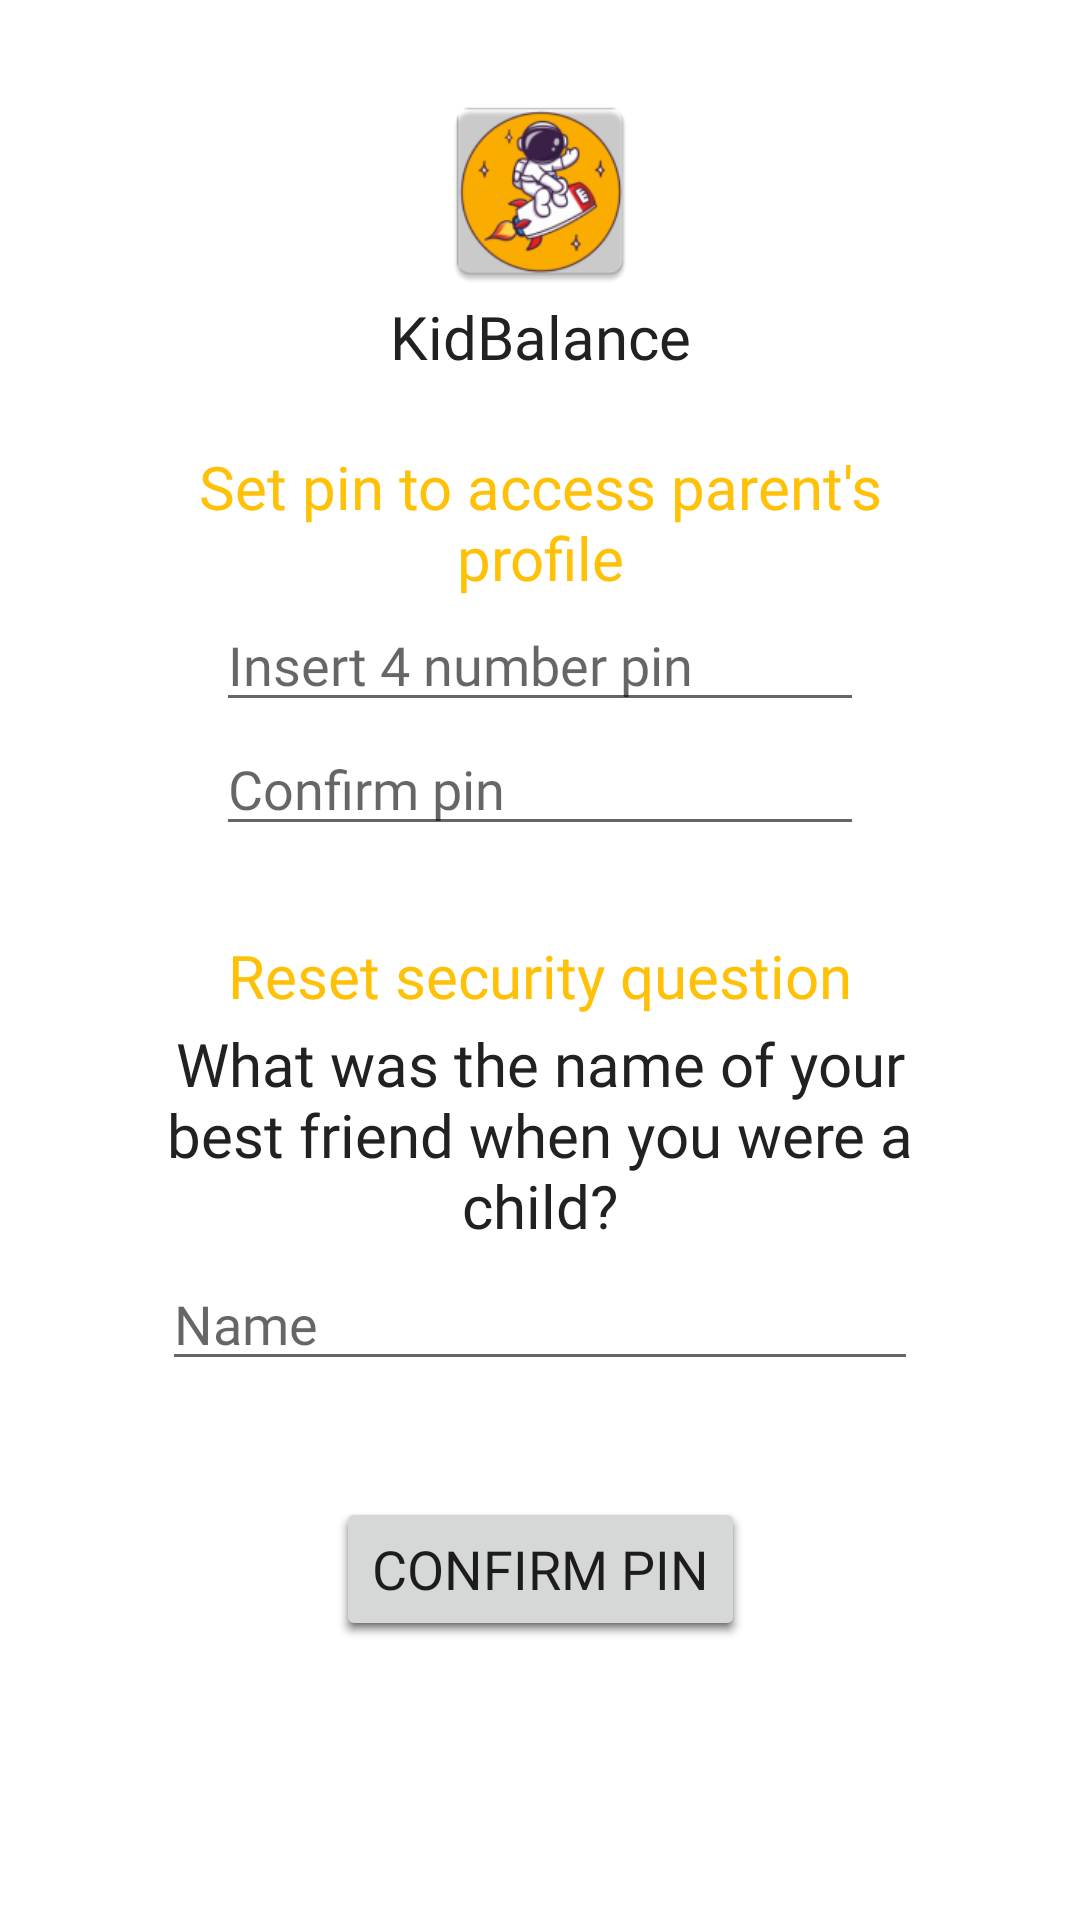

Android layout source for this screen:
<!-- AndroidManifest.xml: application theme Theme.DIDKidBalanceApplication -->
<!-- res/layout/fragment_log_g.xml -->
<?xml version="1.0" encoding="utf-8"?>
<layout xmlns:android="http://schemas.android.com/apk/res/android"
    xmlns:app="http://schemas.android.com/apk/res-auto"
    xmlns:tools="http://schemas.android.com/tools">


    <androidx.constraintlayout.widget.ConstraintLayout
        android:layout_width="match_parent"
        android:layout_height="match_parent"
        android:windowSoftInputMode="adjustPan">


        <ImageView
            android:id="@+id/IconaApp"
            android:layout_width="70dp"
            android:layout_height="70dp"
            android:src="@mipmap/ic_launcher"
            app:layout_constraintBottom_toBottomOf="parent"
            app:layout_constraintEnd_toEndOf="parent"
            app:layout_constraintStart_toStartOf="parent"
            app:layout_constraintTop_toTopOf="parent"
            app:layout_constraintVertical_bias="0.05" />


        <TextView
            android:id="@+id/NomeApp"
            style="@style/TitleStyle"
            android:layout_width="wrap_content"
            android:layout_height="wrap_content"
            android:text="@string/NomeApp"
            android:textSize="20sp"
            app:layout_constraintBottom_toBottomOf="parent"
            app:layout_constraintEnd_toEndOf="parent"
            app:layout_constraintStart_toStartOf="parent"
            app:layout_constraintTop_toBottomOf="@+id/IconaApp"
            app:layout_constraintVertical_bias="0" />

        <com.google.android.material.textfield.TextInputEditText
            android:id="@+id/pin1"
            style="@style/FormStyle"
            android:hint="@string/set_pin_hint"
            android:inputType="number|textPassword|numberPassword|textWebPassword"
            android:password="true"
            app:layout_constraintBottom_toBottomOf="parent"
            app:layout_constraintEnd_toEndOf="parent"
            app:layout_constraintStart_toStartOf="parent"
            app:layout_constraintTop_toBottomOf="@+id/pin_intro"
            app:layout_constraintVertical_bias="0.0"
            app:layout_constraintWidth_percent="0.6"/>

        <com.google.android.material.textfield.TextInputEditText
            android:id="@+id/pin2"
            style="@style/FormStyle"
            android:hint="@string/confirm_pin"
            android:inputType="number|textPassword|numberPassword|textWebPassword"
            android:password="true"
            app:layout_constraintBottom_toBottomOf="parent"
            app:layout_constraintEnd_toEndOf="parent"
            app:layout_constraintStart_toStartOf="parent"
            app:layout_constraintTop_toBottomOf="@+id/pin1"
            app:layout_constraintVertical_bias="0.0"
            app:layout_constraintWidth_percent="0.6"/>

        <TextView
            android:id="@+id/security_question"
            style="@style/MediumStyle"
            android:layout_height="wrap_content"
            android:layout_width="0dp"
            android:layout_gravity="center"
            android:textAlignment="center"
            android:text="@string/Reset_question"
            android:textSize="20sp"
            app:layout_constraintBottom_toBottomOf="parent"
            app:layout_constraintEnd_toEndOf="parent"
            app:layout_constraintStart_toStartOf="parent"
            app:layout_constraintTop_toBottomOf="@+id/reset_security_question_intro"
            app:layout_constraintVertical_bias="0.01"
            app:layout_constraintWidth_percent="0.7"/>

        <EditText
            android:id="@+id/answer"
            style="@style/FormStyle"
            android:layout_height="wrap_content"
            android:layout_gravity="center"
            android:hint="@string/hint_name"
            android:inputType="textPersonName|textCapWords"
            app:layout_constraintBottom_toBottomOf="parent"
            app:layout_constraintEnd_toEndOf="parent"
            app:layout_constraintStart_toStartOf="parent"
            app:layout_constraintTop_toBottomOf="@+id/security_question"
            app:layout_constraintVertical_bias="0.02"
            app:layout_constraintWidth_percent="0.7"/>

        <Button
            android:id="@+id/setPin"
            style="@style/Buttons"
            android:text="@string/confirm_pin"
            app:layout_constraintBottom_toBottomOf="parent"
            app:layout_constraintEnd_toEndOf="parent"
            app:layout_constraintStart_toStartOf="parent"
            app:layout_constraintTop_toBottomOf="@+id/answer"
            app:layout_constraintVertical_bias="0.294" />

        <TextView
            android:id="@+id/pin_intro"
            style="@style/FormInfo"
            android:text="@string/set_pin_text"
            android:textAlignment="center"
            app:layout_constraintBottom_toBottomOf="parent"
            app:layout_constraintEnd_toEndOf="parent"
            app:layout_constraintStart_toStartOf="parent"
            app:layout_constraintTop_toBottomOf="@+id/NomeApp"
            app:layout_constraintVertical_bias="0.050000012"
            app:layout_constraintWidth_percent="0.8"
            />

        <TextView
            android:id="@+id/reset_security_question_intro"
            style="@style/FormInfo"
            android:text="@string/reset_security_question"
            android:textAlignment="center"
            app:layout_constraintBottom_toBottomOf="parent"
            app:layout_constraintEnd_toEndOf="parent"
            app:layout_constraintStart_toStartOf="parent"
            app:layout_constraintTop_toBottomOf="@+id/pin2"
            app:layout_constraintVertical_bias="0.09"
            app:layout_constraintWidth_percent="0.8"/>

    </androidx.constraintlayout.widget.ConstraintLayout>

</layout>
<!-- resources referenced by this layout -->
<resources>
  <!-- mipmap ic_launcher: png bitmap (mipmap-hdpi, 5462 bytes) -->
  <string name="NomeApp">KidBalance</string>
  <string name="Reset_question">What was the name of your best friend when you were a child?</string>
  <string name="confirm_pin">Confirm pin</string>
  <string name="hint_name">Name</string>
  <string name="reset_security_question">Reset security question</string>
  <string name="set_pin_hint">Insert 4 number pin</string>
  <string name="set_pin_text">Set pin to access parent\'s profile</string>
  <style name="Buttons">
          <item name="android:layout_width">wrap_content</item>
          <item name="android:layout_height"> wrap_content</item>
          <item name="layout_gravity">center</item>
          <item name="fontFamily">@font/roboto</item>
          <item name="paddingEnd">20dp</item>
          <item name="paddingStart">20dp</item>
          <item name="android:textSize">18sp</item>
      </style>
  <style name="FormInfo"> //usato per le introduzioni ai campi del form
          <item name="android:fontFamily">@font/roboto</item>
          <item name="android:textColor"> @color/primary_color</item>
          <item name="android:textSize">20sp</item>
          <item name="android:layout_width">0dp</item>
          <item name="android:layout_height">wrap_content</item>
          <item name="android:layout_marginStart">20dp</item>
          <item name="android:layout_marginEnd">20dp</item>
      </style>
  <style name="FormStyle"> //usato per i dati del bambino
          <item name="android:fontFamily">@font/roboto</item>
          <item name="android:textColor"> @color/primary_text </item>
          <item name="android:textSize">18sp</item>
          <item name="android:layout_width">0dp</item>
          <item name="android:layout_height">wrap_content</item>
          <item name="android:layout_marginStart">20dp</item>
          <item name="android:layout_marginEnd">20dp</item>
      </style>
  <style name="MediumStyle"> //usato per il nome del bambino nella card della home
          <item name="android:fontFamily">@font/roboto</item>
          <item name="android:gravity">center</item>
          <item name="android:textColor">@color/primary_text</item>
          <item name="android:textSize">16sp</item>
          <item name="android:layout_marginStart">20dp</item>
          <item name="android:layout_marginEnd">20dp</item>
  
      </style>
  <style name="TitleStyle"> //usato per il nome del bambino
          <item name="android:fontFamily">@font/roboto</item>
          <item name="android:gravity">center</item>
          <item name="android:textColor"> @color/primary_text </item>
          <item name="android:textSize">24sp</item>
          <item name="android:layout_marginStart">20dp</item>
          <item name="android:layout_marginEnd">20dp</item>
      </style>
  <style name="Theme.DIDKidBalanceApplication" parent="Theme.MaterialComponents.Light.NoActionBar">
          
          <item name="colorPrimary">@color/primary_color</item>
          <item name="colorPrimaryVariant">@color/dark_primary_color</item>
          <item name="colorOnPrimary">@color/white</item>
          
          <item name="colorSecondary">@color/accent_color</item>
          <item name="colorSecondaryVariant">@color/accent_color</item>
          <item name="colorOnSecondary">@color/black</item>
          
          <item name="android:statusBarColor" tools:targetApi="l">?attr/colorPrimaryVariant</item>
          <item name="android:spotShadowAlpha">0.6</item>
          
      </style>
  <color name="primary_color">#FFC107</color>
  <color name="primary_text">#212121</color>
  <color name="dark_primary_color">#FFA000</color>
  <color name="white">#FEFEFE</color>
  <color name="accent_color">#00BCD4</color>
  <color name="black">#FF000000</color>
</resources>
